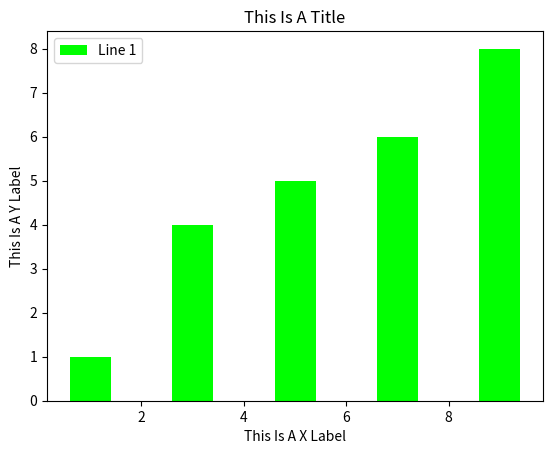

Generate this figure with matplotlib:
import matplotlib.pyplot as plt

X = [1,3,5,7,9]
Y = [1,4,5,6,8]

plt.bar(X,Y,label="Line 1",color="lime")
plt.title("This Is A Title")
plt.xlabel("This Is A X Label")
plt.ylabel("This Is A Y Label")
plt.legend()
plt.show()
